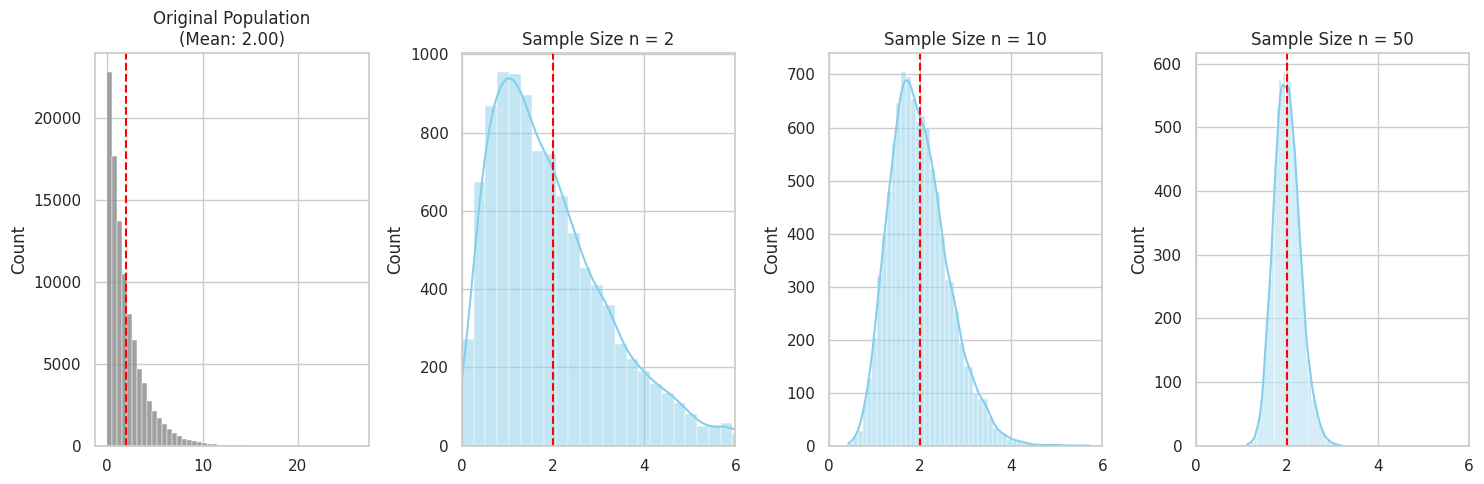

Python code for this plot:
import numpy as np
import matplotlib.pyplot as plt
import seaborn as sns

# 設定中文顯示（若環境支援）與美化介面
sns.set_theme(style="whitegrid")

def run_advanced_stats_demo():
    # 1. 建立母體 (Population)：假設這是一個非常偏斜的指數分佈 (例如：等待公車的時間)
    # 指數分佈是非常不正態的，長得像滑梯一樣
    population = np.random.exponential(scale=2, size=100000)
    pop_mean = np.mean(population)
    
    # 2. 設定不同的樣本大小 (n) 來觀察變化
    sample_sizes = [2, 10, 50]
    num_simulations = 10000  # 每個實驗重複 1 萬次
    
    plt.figure(figsize=(15, 5))
    
    # 繪製原始母體
    plt.subplot(1, 4, 1)
    sns.histplot(population, bins=50, color='gray', kde=False)
    plt.title(f"Original Population\n(Mean: {pop_mean:.2f})")
    plt.axvline(pop_mean, color='red', linestyle='--') # 標示母體平均值

    # 3. 進行抽樣實驗
    for i, n in enumerate(sample_sizes):
        sample_means = []
        for _ in range(num_simulations):
            # 從母體中隨機抽取 n 個樣本
            sample = np.random.choice(population, size=n)
            sample_means.append(np.mean(sample))
        
        # 繪製不同 n 之後的分佈圖
        plt.subplot(1, 4, i + 2)
        sns.histplot(sample_means, bins=50, kde=True, color='skyblue')
        plt.title(f"Sample Size n = {n}")
        plt.axvline(pop_mean, color='red', linestyle='--')
        plt.xlim(0, 6) # 統一 X 軸範圍方便比較
        
    plt.tight_layout()
    plt.show()

run_advanced_stats_demo()